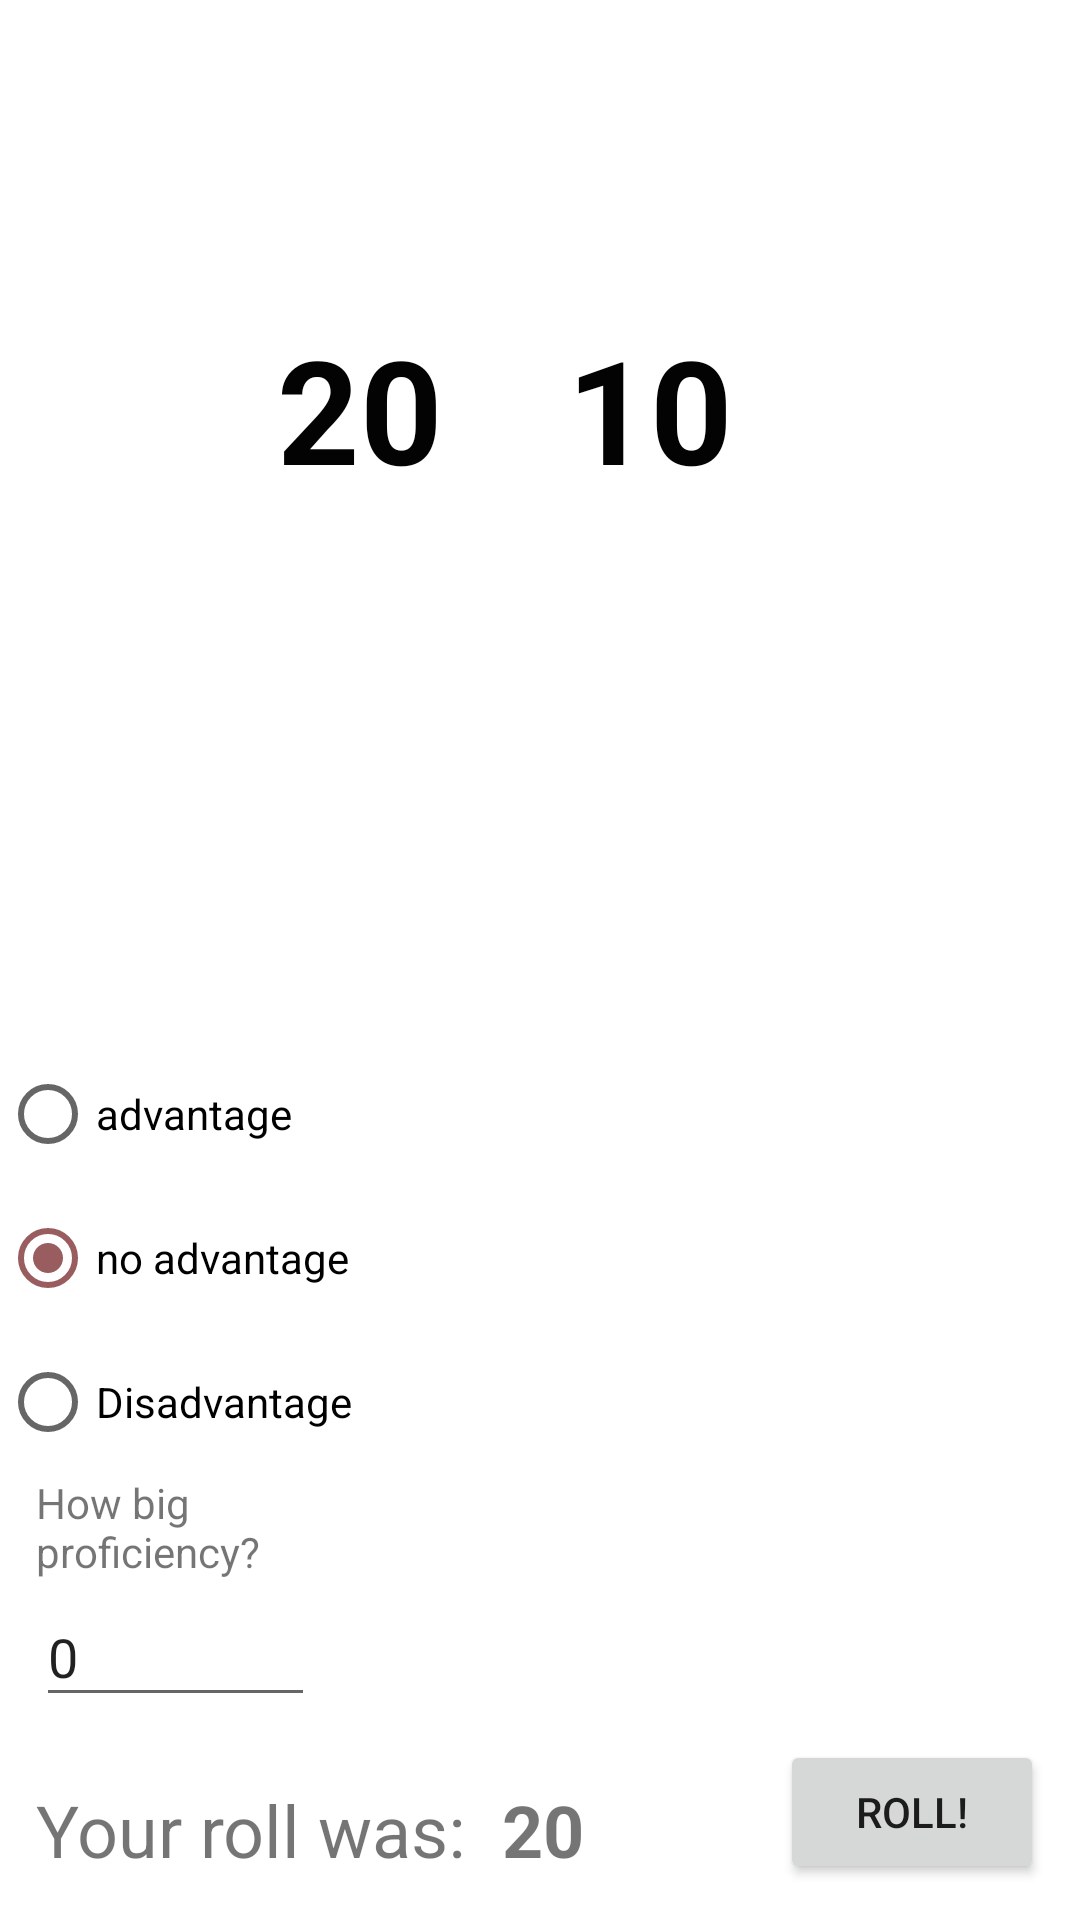

Produce the Android XML layout that renders to this screen, including the resource entries it uses.
<!-- AndroidManifest.xml: application theme Theme.MyApplication -->
<!-- res/layout/activity_main.xml -->
<?xml version="1.0" encoding="utf-8"?>
<androidx.constraintlayout.widget.ConstraintLayout xmlns:android="http://schemas.android.com/apk/res/android"
    xmlns:app="http://schemas.android.com/apk/res-auto"
    xmlns:tools="http://schemas.android.com/tools"
    android:layout_width="match_parent"
    android:layout_height="match_parent"
    tools:context=".MainActivity">

    <Button
        android:id="@+id/bRoll"
        android:layout_width="wrap_content"
        android:layout_height="wrap_content"
        android:layout_marginEnd="12dp"
        android:layout_marginBottom="12dp"
        android:text="Roll!"
        app:layout_constraintBottom_toBottomOf="parent"
        app:layout_constraintEnd_toEndOf="parent" />

    <RadioGroup
        android:id="@+id/rGroup1"
        android:layout_width="196dp"
        android:layout_height="wrap_content"
        app:layout_constraintBottom_toBottomOf="parent"
        app:layout_constraintStart_toStartOf="parent"
        app:layout_constraintTop_toTopOf="parent"
        app:layout_constraintVertical_bias="0.7">

        <RadioButton
            android:id="@+id/rButton1"
            android:layout_width="match_parent"
            android:layout_height="wrap_content"
            android:text="advantage" />

        <RadioButton
            android:id="@+id/rButton2"
            android:layout_width="match_parent"
            android:layout_height="wrap_content"
            android:text="no advantage"
            android:checked="true"/>

        <RadioButton
            android:id="@+id/rButton3"
            android:layout_width="match_parent"
            android:layout_height="wrap_content"
            android:text="Disadvantage" />

    </RadioGroup>

    <TextView
        android:id="@+id/tView1"
        android:layout_width="wrap_content"
        android:layout_height="wrap_content"
        android:layout_marginStart="12dp"
        android:text="Your roll was:"
        android:textSize="24sp"
        app:layout_constraintBottom_toBottomOf="parent"
        app:layout_constraintStart_toStartOf="parent"
        app:layout_constraintTop_toTopOf="parent"
        app:layout_constraintVertical_bias="0.977" />

    <TextView
        android:id="@+id/tView2"
        android:layout_width="wrap_content"
        android:layout_height="wrap_content"
        android:layout_marginStart="12dp"
        android:text="20"
        android:textAllCaps="false"
        android:textSize="24sp"
        android:textStyle="bold"
        app:layout_constraintBottom_toBottomOf="parent"
        app:layout_constraintStart_toEndOf="@+id/tView1"
        app:layout_constraintTop_toTopOf="parent"
        app:layout_constraintVertical_bias="0.977" />

    <TextView
        android:id="@+id/tViewNumber2"
        android:layout_width="95dp"
        android:layout_height="38dp"
        android:layout_marginStart="12dp"
        android:text="How big proficiency?"
        app:layout_constraintStart_toStartOf="parent"
        app:layout_constraintTop_toBottomOf="@+id/rGroup1" />

    <TextView
        android:id="@+id/tViewDice1"
        android:layout_width="75dp"
        android:layout_height="70dp"
        android:layout_marginStart="92dp"
        android:layout_marginTop="104dp"
        android:text="20"
        android:textColor="@color/black"
        android:textSize="48sp"
        android:textStyle="bold"
        app:layout_constraintEnd_toStartOf="@+id/tViewDice2"
        app:layout_constraintHorizontal_bias="0.013"
        app:layout_constraintStart_toStartOf="parent"
        app:layout_constraintTop_toTopOf="parent" />

    <TextView
        android:id="@+id/tViewDice2"
        android:layout_width="75dp"
        android:layout_height="70dp"
        android:layout_marginTop="104dp"
        android:layout_marginEnd="96dp"
        android:text="10"
        android:textColor="@color/black"
        android:textSize="48sp"
        android:textStyle="bold"
        app:layout_constraintEnd_toEndOf="parent"
        app:layout_constraintTop_toTopOf="parent" />

    <EditText
        android:id="@+id/eText1"
        android:layout_width="93dp"
        android:layout_height="43dp"
        android:layout_marginStart="12dp"
        android:layout_marginBottom="9dp"
        android:ems="10"
        android:inputType="number"
        android:text="0"
        app:layout_constraintBottom_toTopOf="@+id/tView1"
        app:layout_constraintStart_toStartOf="parent"
        app:layout_constraintTop_toBottomOf="@+id/tViewNumber2"
        app:layout_constraintVertical_bias="0.0" />

    <androidx.fragment.app.FragmentContainerView
        android:id="@+id/fContainerView"
        android:name="com.example.myapplication.MenuFragment"
        android:layout_width="0dp"
        android:layout_height="0dp"
        app:layout_constraintEnd_toEndOf="parent"
        app:layout_constraintStart_toStartOf="parent"
        app:layout_constraintTop_toTopOf="parent" />

</androidx.constraintlayout.widget.ConstraintLayout>
<!-- resources referenced by this layout -->
<resources>
  <color name="black">#030303</color>
  <style name="Theme.MyApplication" parent="Theme.MaterialComponents.DayNight.DarkActionBar">
          
          <item name="colorPrimary">@color/red_primary</item>
          <item name="colorPrimaryVariant">@color/red_primary_darker</item>
          <item name="colorOnPrimary">@color/white</item>
  
          
          <item name="colorSecondary">@color/red_secondary1</item>
          <item name="colorSecondaryVariant">@color/red_secondary2</item>
          <item name="colorOnSecondary">@color/black</item>
          
          <item name="android:statusBarColor" tools:targetApi="l">?attr/colorPrimaryVariant</item>
          
  
          <item name="android:actionBarPopupTheme">@style/popupstyle</item>
          <item name="android:popupTheme">@style/popupMenuStyle</item>
          <item name="popupMenuStyle">@style/popupMenuStyle</item>
          <item name="android:popupMenuStyle">@style/popupMenuStyle</item>
  
          
  
          
  
  
      </style>
  <color name="red_primary">#930C10</color>
  <color name="red_primary_darker">#FF950004 </color>
  <color name="white">#FFFFFFFF</color>
  <color name="red_secondary1">#FF9A5D5F </color>
  <color name="red_secondary2">#BF6A6D</color>
</resources>
